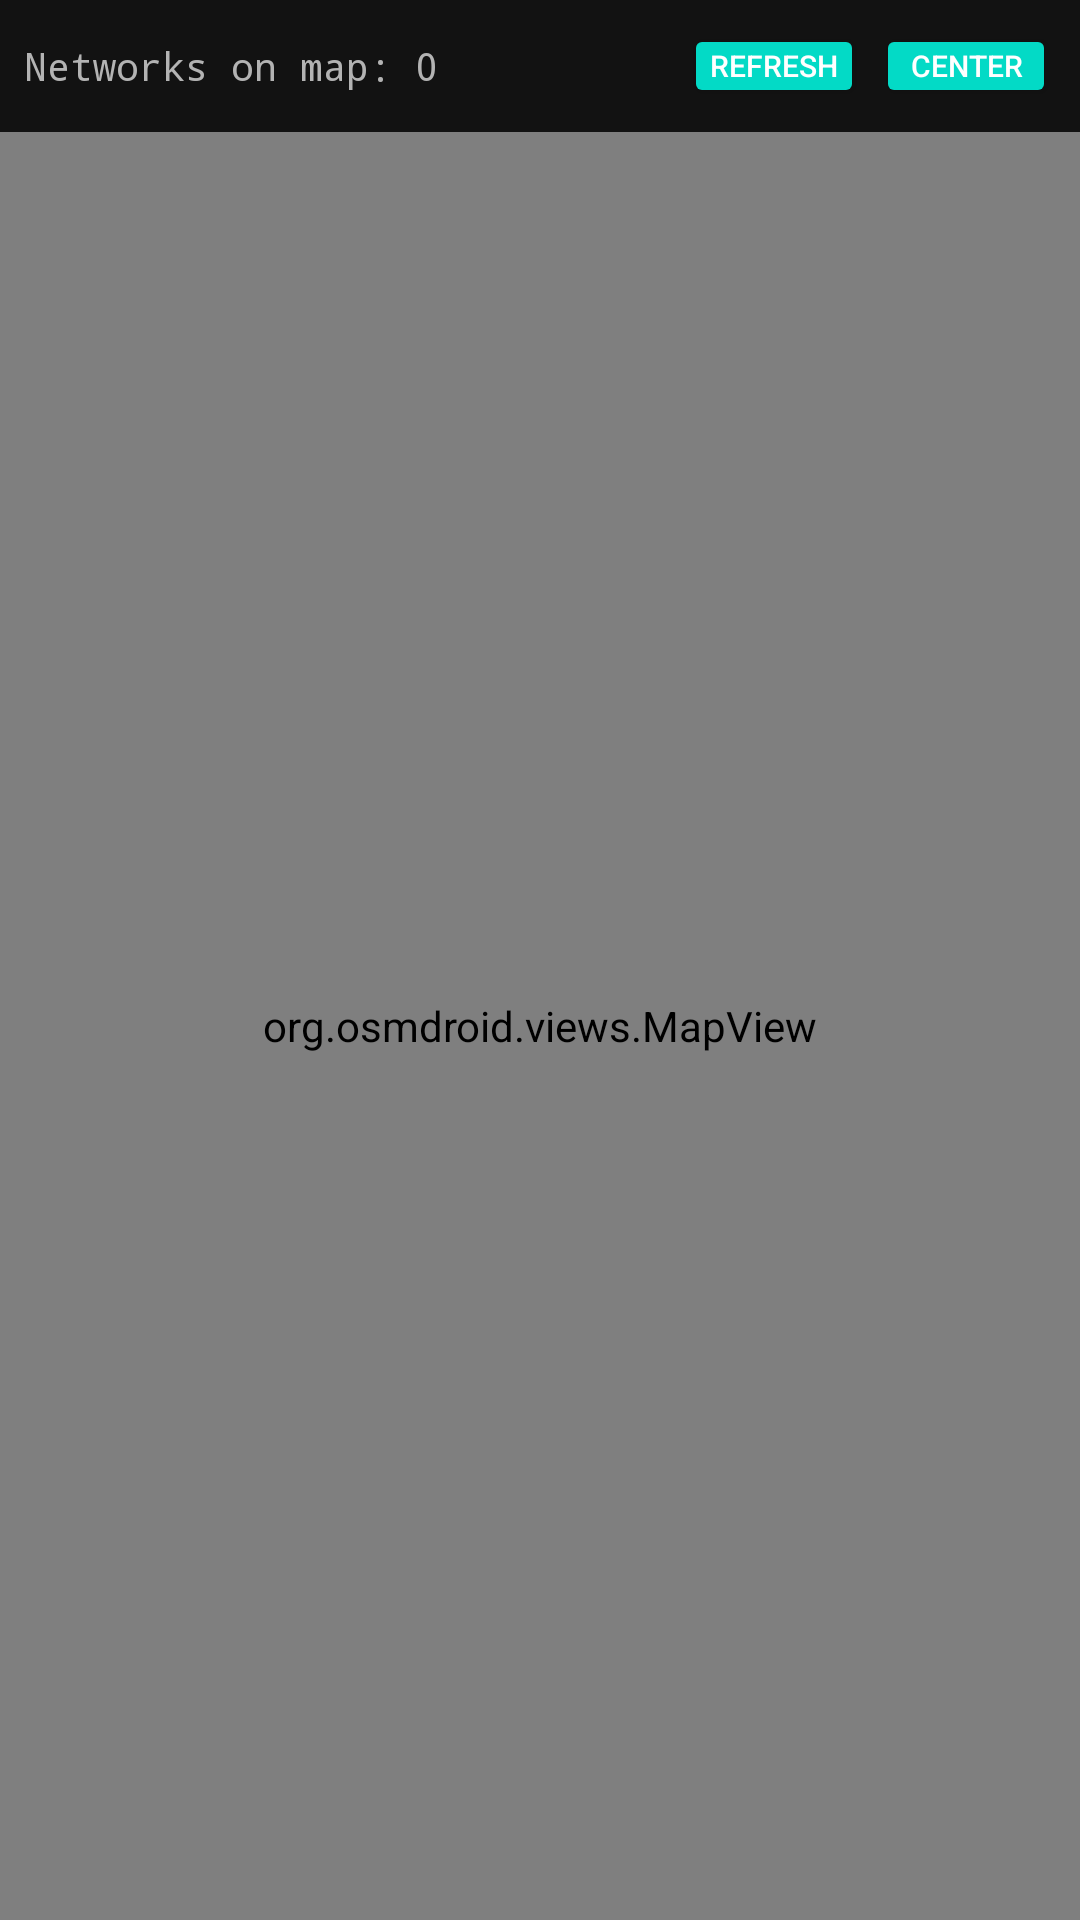

This screen was rendered from an Android layout file. Write that file and the resources it references.
<!-- AndroidManifest.xml: application theme Theme.WlanScanner -->
<!-- res/layout/map_content.xml -->
<?xml version="1.0" encoding="utf-8"?>
<LinearLayout xmlns:android="http://schemas.android.com/apk/res/android"
    android:layout_width="match_parent"
    android:layout_height="match_parent"
    android:orientation="vertical">

    
    <LinearLayout
        android:layout_width="match_parent"
        android:layout_height="wrap_content"
        android:orientation="horizontal"
        android:gravity="center_vertical"
        android:padding="8dp">

        <TextView
            android:id="@+id/mapStatsText"
            android:layout_width="0dp"
            android:layout_height="wrap_content"
            android:layout_weight="1"
            android:text="Networks on map: 0"
            android:textColor="@color/text_secondary"
            android:textSize="13sp"
            android:fontFamily="monospace" />

        <Button
            android:id="@+id/refreshMapButton"
            android:layout_width="wrap_content"
            android:layout_height="wrap_content"
            android:text="Refresh"
            android:textColor="@color/text_primary"
            android:backgroundTint="@color/accent_color"
            android:textSize="10sp"
            android:minWidth="60dp"
            android:minHeight="28dp"
            android:paddingStart="8dp"
            android:paddingEnd="8dp"
            android:paddingTop="2dp"
            android:paddingBottom="2dp"
            android:layout_marginStart="8dp" />

        <Button
            android:id="@+id/centerMapButton"
            android:layout_width="wrap_content"
            android:layout_height="wrap_content"
            android:text="Center"
            android:textColor="@color/text_primary"
            android:backgroundTint="@color/accent_color"
            android:textSize="10sp"
            android:minWidth="60dp"
            android:minHeight="28dp"
            android:paddingStart="8dp"
            android:paddingEnd="8dp"
            android:paddingTop="2dp"
            android:paddingBottom="2dp"
            android:layout_marginStart="4dp" />

    </LinearLayout>

    
    <org.osmdroid.views.MapView
        android:id="@+id/osmMapView"
        android:layout_width="match_parent"
        android:layout_height="0dp"
        android:layout_weight="1" />

</LinearLayout>
<!-- resources referenced by this layout -->
<resources>
  <color name="accent_color">#03DAC6</color>
  <color name="text_primary">#FFFFFF</color>
  <color name="text_secondary">#B3B3B3</color>
  <style name="Theme.WlanScanner" parent="Theme.MaterialComponents.DayNight.NoActionBar">
          
          <item name="colorPrimary">@color/primary_color</item>
          <item name="colorPrimaryVariant">@color/primary_variant</item>
          <item name="colorOnPrimary">@color/black</item>
          
          <item name="colorSecondary">@color/secondary_color</item>
          <item name="colorSecondaryVariant">@color/secondary_variant</item>
          <item name="colorOnSecondary">@color/black</item>
          
          <item name="colorError">@color/error_color</item>
          <item name="colorOnError">@color/white</item>
          
          <item name="colorSurface">@color/background_card</item>
          <item name="colorOnSurface">@color/text_primary</item>
          
          <item name="android:colorBackground">@color/background_primary</item>
          <item name="colorOnBackground">@color/text_primary</item>
          
          <item name="android:statusBarColor" tools:targetApi="l">@color/background_primary</item>
          <item name="android:windowLightStatusBar" tools:targetApi="m">false</item>
          
          <item name="android:forceDarkAllowed" tools:targetApi="q">false</item>
      </style>
  <color name="primary_color">#BB86FC</color>
  <color name="primary_variant">#3700B3</color>
  <color name="black">#FF000000</color>
  <color name="secondary_color">#03DAC6</color>
  <color name="secondary_variant">#018786</color>
  <color name="error_color">#CF6679</color>
  <color name="white">#FFFFFFFF</color>
  <color name="background_card">#2D2D2D</color>
  <color name="background_primary">#121212</color>
</resources>
